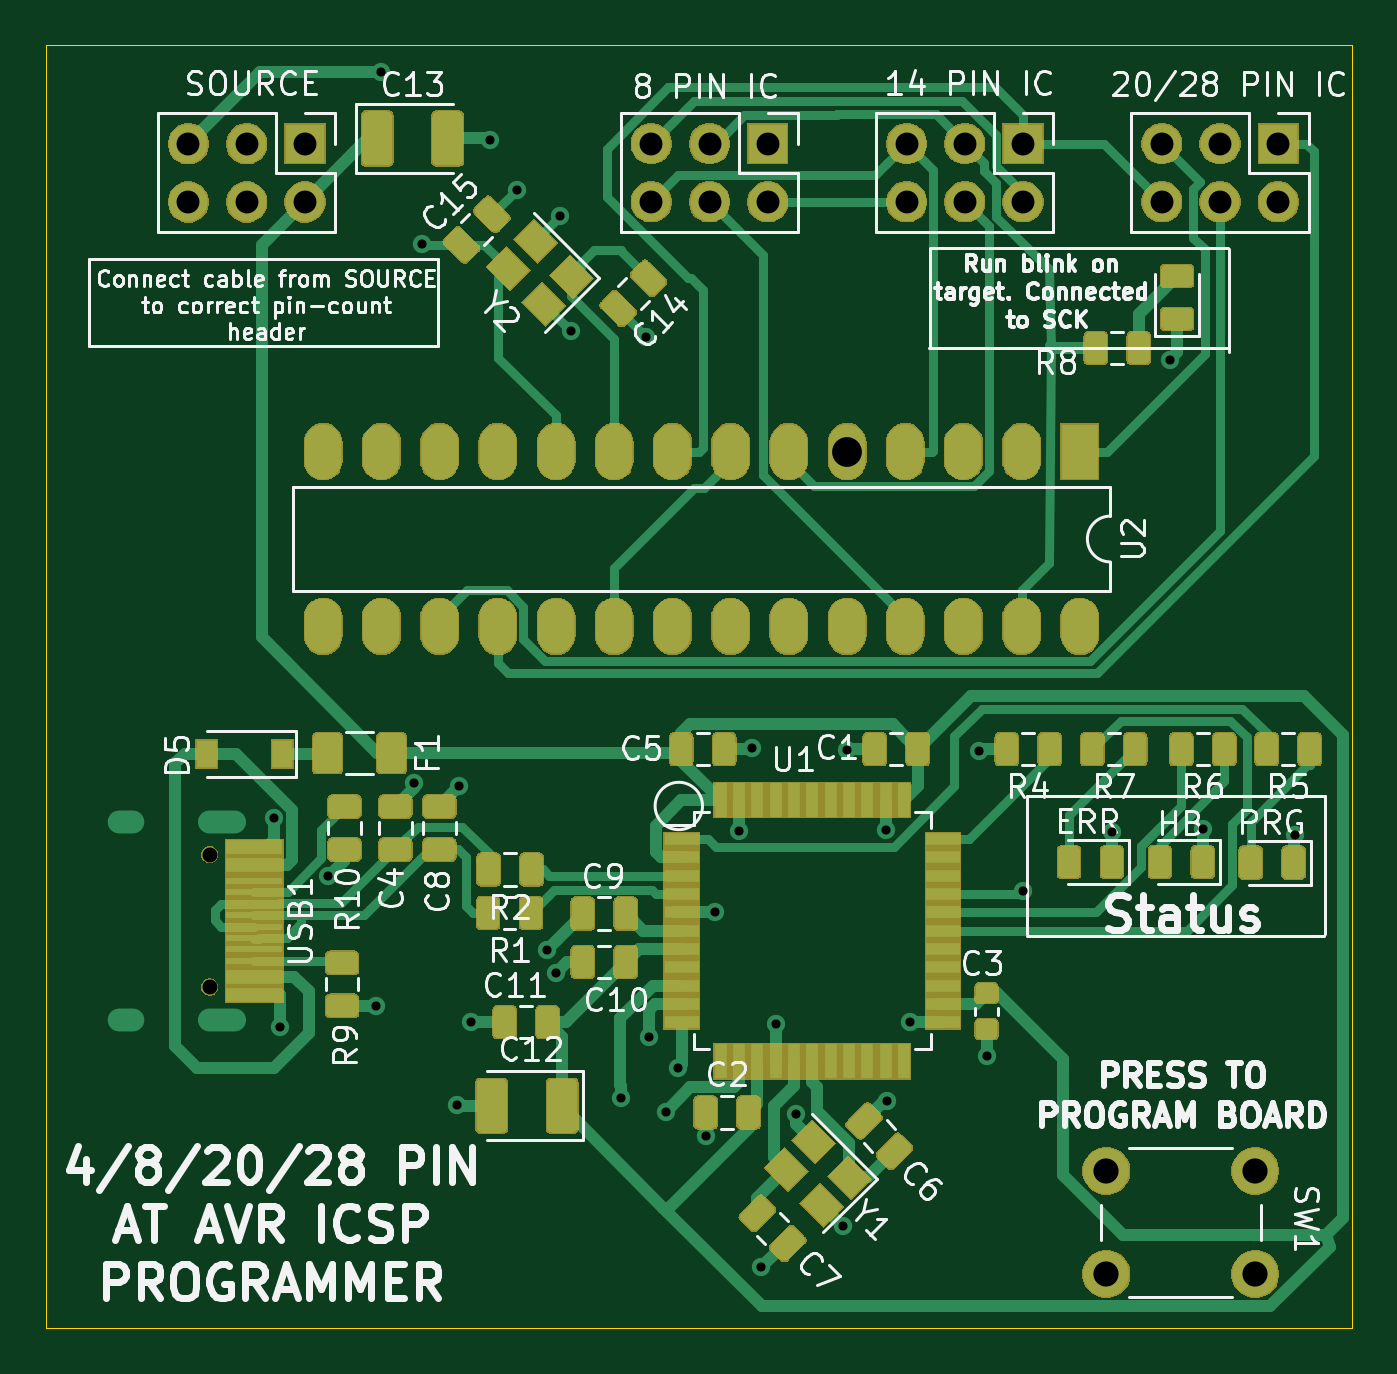
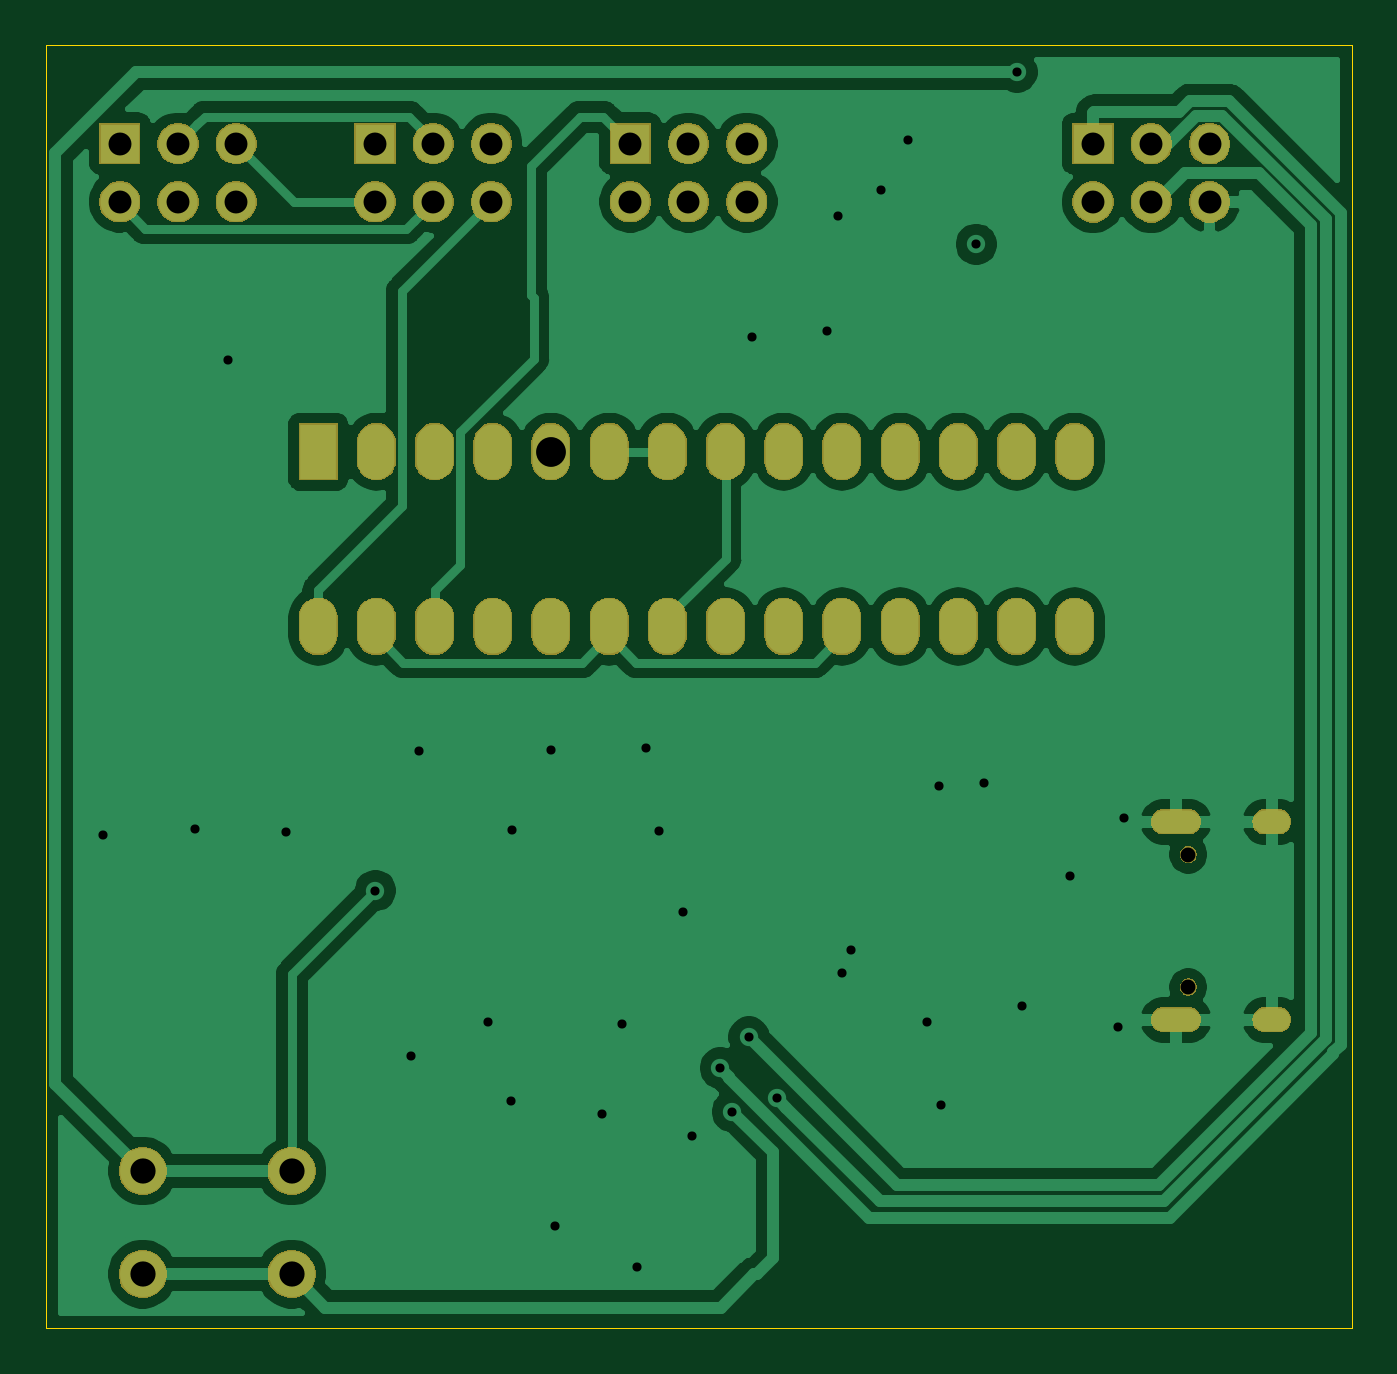
Circuit board: 11 layer files. Board 57.0 x 56.0 mm.
- bottom_copper: multi-avr-B_Cu.gbr (73486 bytes)
- bottom_mask: multi-avr-B_Mask.gbr (59011 bytes)
- paste: multi-avr-B_Paste.gbr (511 bytes)
- bottom_silk: multi-avr-B_SilkS.gbr (512 bytes)
- outline: multi-avr-Edge_Cuts.gbr (756 bytes)
- top_copper: multi-avr-F_Cu.gbr (131364 bytes)
- top_mask: multi-avr-F_Mask.gbr (115779 bytes)
- paste: multi-avr-F_Paste.gbr (105926 bytes)
- top_silk: multi-avr-F_SilkS.gbr (80355 bytes)
- drill: multi-avr-NPTH.drl (348 bytes)
- drill: multi-avr-PTH.drl (3024 bytes)

=== bottom_copper: multi-avr-B_Cu.gbr (73486 bytes, source omitted) ===
=== bottom_mask: multi-avr-B_Mask.gbr (59011 bytes, source omitted) ===
=== paste: multi-avr-B_Paste.gbr ===
G04 #@! TF.GenerationSoftware,KiCad,Pcbnew,5.1.5+dfsg1-2build2*
G04 #@! TF.CreationDate,2020-11-03T19:00:10-05:00*
G04 #@! TF.ProjectId,multi-avr,6d756c74-692d-4617-9672-2e6b69636164,rev?*
G04 #@! TF.SameCoordinates,Original*
G04 #@! TF.FileFunction,Paste,Bot*
G04 #@! TF.FilePolarity,Positive*
%FSLAX46Y46*%
G04 Gerber Fmt 4.6, Leading zero omitted, Abs format (unit mm)*
G04 Created by KiCad (PCBNEW 5.1.5+dfsg1-2build2) date 2020-11-03 19:00:10*
%MOMM*%
%LPD*%
G04 APERTURE LIST*
G04 APERTURE END LIST*
M02*

=== bottom_silk: multi-avr-B_SilkS.gbr ===
G04 #@! TF.GenerationSoftware,KiCad,Pcbnew,5.1.5+dfsg1-2build2*
G04 #@! TF.CreationDate,2020-11-03T19:00:10-05:00*
G04 #@! TF.ProjectId,multi-avr,6d756c74-692d-4617-9672-2e6b69636164,rev?*
G04 #@! TF.SameCoordinates,Original*
G04 #@! TF.FileFunction,Legend,Bot*
G04 #@! TF.FilePolarity,Positive*
%FSLAX46Y46*%
G04 Gerber Fmt 4.6, Leading zero omitted, Abs format (unit mm)*
G04 Created by KiCad (PCBNEW 5.1.5+dfsg1-2build2) date 2020-11-03 19:00:10*
%MOMM*%
%LPD*%
G04 APERTURE LIST*
G04 APERTURE END LIST*
M02*

=== outline: multi-avr-Edge_Cuts.gbr ===
G04 #@! TF.GenerationSoftware,KiCad,Pcbnew,5.1.5+dfsg1-2build2*
G04 #@! TF.CreationDate,2020-11-03T19:00:10-05:00*
G04 #@! TF.ProjectId,multi-avr,6d756c74-692d-4617-9672-2e6b69636164,rev?*
G04 #@! TF.SameCoordinates,Original*
G04 #@! TF.FileFunction,Profile,NP*
%FSLAX46Y46*%
G04 Gerber Fmt 4.6, Leading zero omitted, Abs format (unit mm)*
G04 Created by KiCad (PCBNEW 5.1.5+dfsg1-2build2) date 2020-11-03 19:00:10*
%MOMM*%
%LPD*%
G04 APERTURE LIST*
%ADD10C,0.050000*%
G04 APERTURE END LIST*
D10*
X127425000Y-64200000D02*
X127425000Y-120200000D01*
X184425000Y-120200000D02*
X184425000Y-64200000D01*
X184425000Y-64200000D02*
X183425000Y-64200000D01*
X127425000Y-120200000D02*
X184425000Y-120200000D01*
X183425000Y-64200000D02*
X127425000Y-64200000D01*
M02*

=== top_copper: multi-avr-F_Cu.gbr (131364 bytes, source omitted) ===
=== top_mask: multi-avr-F_Mask.gbr (115779 bytes, source omitted) ===
=== paste: multi-avr-F_Paste.gbr (105926 bytes, source omitted) ===
=== top_silk: multi-avr-F_SilkS.gbr (80355 bytes, source omitted) ===
=== drill: multi-avr-NPTH.drl ===
M48
; DRILL file {KiCad 5.1.5+dfsg1-2build2} date Tue 03 Nov 2020 07:00:08 PM EST
; FORMAT={-:-/ absolute / inch / decimal}
; #@! TF.CreationDate,2020-11-03T19:00:08-05:00
; #@! TF.GenerationSoftware,Kicad,Pcbnew,5.1.5+dfsg1-2build2
; #@! TF.FileFunction,NonPlated,1,2,NPTH
FMAT,2
INCH
T1C0.0256
%
G90
G05
T1
X5.2984Y-3.9185
X5.2984Y-4.1461
T0
M30

=== drill: multi-avr-PTH.drl ===
M48
; DRILL file {KiCad 5.1.5+dfsg1-2build2} date Tue 03 Nov 2020 07:00:08 PM EST
; FORMAT={-:-/ absolute / inch / decimal}
; #@! TF.CreationDate,2020-11-03T19:00:08-05:00
; #@! TF.GenerationSoftware,Kicad,Pcbnew,5.1.5+dfsg1-2build2
; #@! TF.FileFunction,Plated,1,2,PTH
FMAT,2
INCH
T1C0.0157
T2C0.0236
T3C0.0315
T4C0.0394
T5C0.0433
T6C0.0512
%
G90
G05
T1
X5.4094Y-3.8563
X5.4193Y-4.2146
X5.502Y-3.9547
X5.5846Y-4.1781
X5.5925Y-2.5743
X5.6486Y-3.7953
X5.6624Y-2.8701
X5.7224Y-4.3484
X5.7274Y-3.8002
X5.7472Y-4.2067
X5.7795Y-2.69
X5.8258Y-2.7766
X5.8776Y-4.0827
X5.8929Y-4.1228
X5.8996Y-2.8209
X5.9183Y-3.0197
X6.0049Y-4.3376
X6.0482Y-3.0285
X6.0531Y-4.2323
X6.0817Y-4.3602
X6.1024Y-4.2854
X6.1506Y-4.4026
X6.1669Y-4.0169
X6.2079Y-3.8773
X6.2299Y-3.7362
X6.2457Y-4.6272
X6.2713Y-4.2091
X6.3051Y-4.3642
X6.3868Y-4.5561
X6.3937Y-3.7382
X6.461Y-3.8768
X6.4616Y-4.3415
X6.5016Y-4.2063
X6.6201Y-3.7402
X6.6339Y-4.2648
X6.6949Y-3.9803
X6.8494Y-3.8789
X6.9478Y-3.0679
X7.0049Y-3.875
X7.1634Y-3.8848
T4
X6.9343Y-2.6969
X6.9343Y-2.7969
X7.0343Y-2.6969
X7.0343Y-2.7969
X7.1343Y-2.6969
X7.1343Y-2.7969
X6.0571Y-2.6969
X6.0571Y-2.7969
X6.1571Y-2.6969
X6.1571Y-2.7969
X6.2571Y-2.6969
X6.2571Y-2.7969
X6.4957Y-2.6969
X6.4957Y-2.7969
X6.5957Y-2.6969
X6.5957Y-2.7969
X6.6957Y-2.6969
X6.6957Y-2.7969
X5.2618Y-2.6972
X5.2618Y-2.7972
X5.3618Y-2.6972
X5.3618Y-2.7972
X5.4618Y-2.6972
X5.4618Y-2.7972
T5
X6.839Y-4.4622
X6.839Y-4.6394
X7.0949Y-4.4622
X7.0949Y-4.6394
T6
X6.3934Y-3.2263
T2
G00X5.1665Y-3.8622
M15
G01X5.1429Y-3.8622
M16
G05
G00X5.1665Y-4.2024
M15
G01X5.1429Y-4.2024
M16
G05
G00X5.3409Y-3.8622
M15
G01X5.2976Y-3.8622
M16
G05
G00X5.3409Y-4.2024
M15
G01X5.2976Y-4.2024
M16
G05
T3
G00X5.4934Y-3.2165
M15
G01X5.4934Y-3.2362
M16
G05
G00X5.4934Y-3.5165
M15
G01X5.4934Y-3.5362
M16
G05
G00X5.5934Y-3.2165
M15
G01X5.5934Y-3.2362
M16
G05
G00X5.5934Y-3.5165
M15
G01X5.5934Y-3.5362
M16
G05
G00X5.6934Y-3.2165
M15
G01X5.6934Y-3.2362
M16
G05
G00X5.6934Y-3.5165
M15
G01X5.6934Y-3.5362
M16
G05
G00X5.7934Y-3.2165
M15
G01X5.7934Y-3.2362
M16
G05
G00X5.7934Y-3.5165
M15
G01X5.7934Y-3.5362
M16
G05
G00X5.8934Y-3.2165
M15
G01X5.8934Y-3.2362
M16
G05
G00X5.8934Y-3.5165
M15
G01X5.8934Y-3.5362
M16
G05
G00X5.9934Y-3.2165
M15
G01X5.9934Y-3.2362
M16
G05
G00X5.9934Y-3.5165
M15
G01X5.9934Y-3.5362
M16
G05
G00X6.0934Y-3.2165
M15
G01X6.0934Y-3.2362
M16
G05
G00X6.0934Y-3.5165
M15
G01X6.0934Y-3.5362
M16
G05
G00X6.1934Y-3.2165
M15
G01X6.1934Y-3.2362
M16
G05
G00X6.1934Y-3.5165
M15
G01X6.1934Y-3.5362
M16
G05
G00X6.2934Y-3.2165
M15
G01X6.2934Y-3.2362
M16
G05
G00X6.2934Y-3.5165
M15
G01X6.2934Y-3.5362
M16
G05
G00X6.3934Y-3.5165
M15
G01X6.3934Y-3.5362
M16
G05
G00X6.4934Y-3.2165
M15
G01X6.4934Y-3.2362
M16
G05
G00X6.4934Y-3.5165
M15
G01X6.4934Y-3.5362
M16
G05
G00X6.5934Y-3.2165
M15
G01X6.5934Y-3.2362
M16
G05
G00X6.5934Y-3.5165
M15
G01X6.5934Y-3.5362
M16
G05
G00X6.6934Y-3.2165
M15
G01X6.6934Y-3.2362
M16
G05
G00X6.6934Y-3.5165
M15
G01X6.6934Y-3.5362
M16
G05
G00X6.7934Y-3.2165
M15
G01X6.7934Y-3.2362
M16
G05
G00X6.7934Y-3.5165
M15
G01X6.7934Y-3.5362
M16
G05
T0
M30

